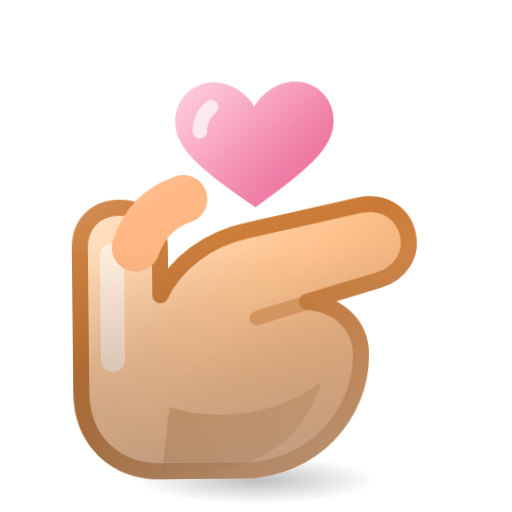
t = 0.00 s
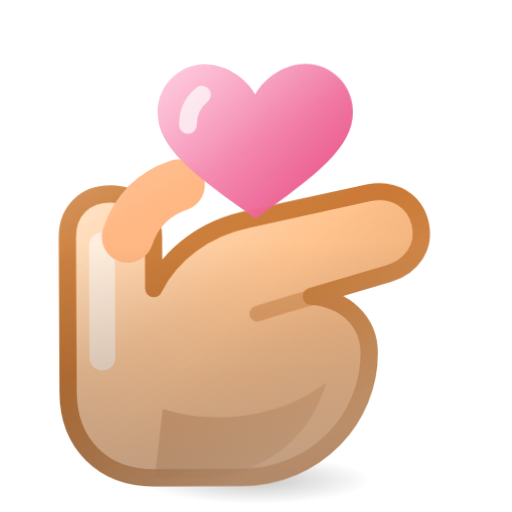
t = 0.62 s
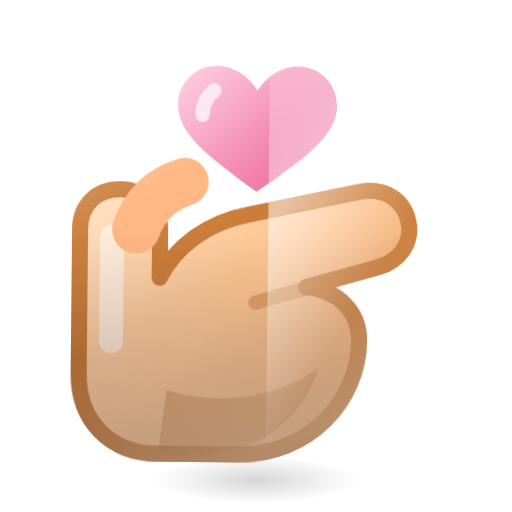
t = 1.86 s
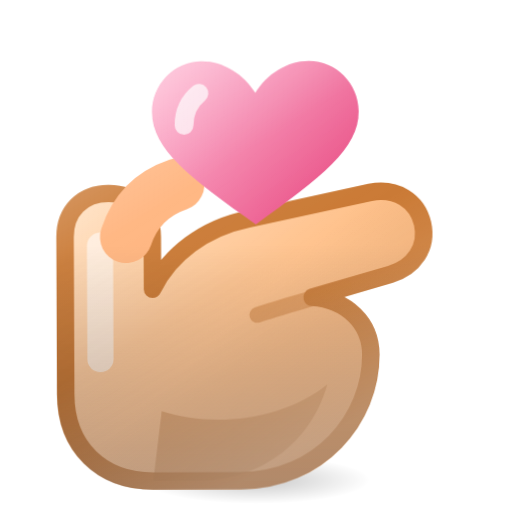
t = 2.75 s
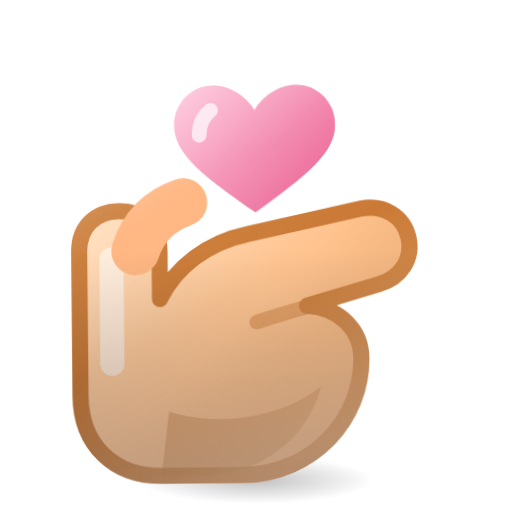
t = 3.64 s
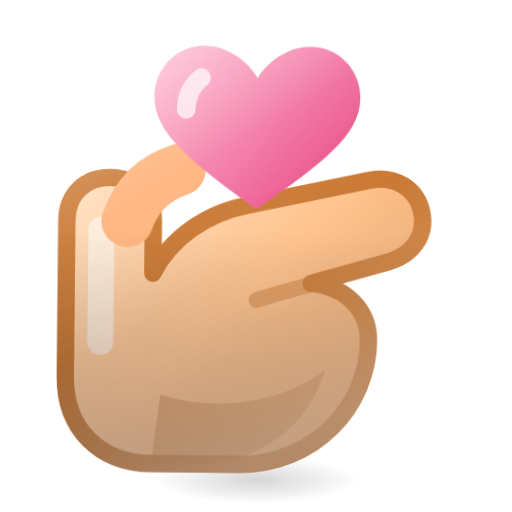
t = 4.88 s

The animated SVG that drew these frames (rendered in a browser with its animation timeline set to each time). Animation: 7 CSS @keyframes rules; one cycle of 5.50 s, repeats indefinitely.

<svg xmlns="http://www.w3.org/2000/svg" viewBox="0 0 64 64" width="64" height="64">
  <style>
    @keyframes finger-heart-pulse{0%,100%{transform:scale(1)}45%{transform:scale(1.09)}}
    @keyframes finger-heart-hp{0%,100%{transform:scale(.9);opacity:.85}50%{transform:scale(1.18);opacity:1}}
    .finger-heart-hand{transform-box:fill-box;transform-origin:center;animation:finger-heart-pulse 1.9s ease-in-out infinite}
    .finger-heart-h{transform-box:fill-box;transform-origin:center;animation:finger-heart-hp 1.9s ease-in-out infinite}
    @keyframes finger-heart-x-lift{0%,100%{transform:translateY(1.2px) rotate(-.6deg)}50%{transform:translateY(-1.2px) rotate(.6deg)}}
    @keyframes finger-heart-x-shine{0%{transform:translateX(-78px)}55%,100%{transform:translateX(78px)}}
    @keyframes finger-heart-x-spark{0%,100%{opacity:0;transform:scale(.3)}50%{opacity:1;transform:scale(1)}}
    @keyframes finger-heart-x-aura{0%,100%{opacity:.55;transform:scale(.97)}50%{opacity:1;transform:scale(1.03)}}
    @keyframes finger-heart-x-cast{0%,100%{transform:scaleX(1);opacity:.5}50%{transform:scaleX(.86);opacity:.32}}
    .finger-heart-x-lift{transform-box:fill-box;transform-origin:center;animation:finger-heart-x-lift 3.4s ease-in-out infinite}
    .finger-heart-x-shine{animation:finger-heart-x-shine 5.5s cubic-bezier(.5,0,.5,1) infinite}
    .finger-heart-x-spark{transform-box:fill-box;transform-origin:center;animation:finger-heart-x-spark 2.2s ease-in-out infinite}
    .finger-heart-x-aura{transform-box:fill-box;transform-origin:center;animation:finger-heart-x-aura 3s ease-in-out infinite}
    .finger-heart-x-cast{transform-box:fill-box;transform-origin:center;animation:finger-heart-x-cast 3.4s ease-in-out infinite}
    @media (prefers-reduced-motion:reduce){.finger-heart-x-lift,.finger-heart-x-shine,.finger-heart-x-spark,.finger-heart-x-aura,.finger-heart-x-cast{animation:none}}
  </style>
  <defs>
    <linearGradient id="finger-heart-g" x1="12" y1="20" x2="48" y2="58" gradientUnits="userSpaceOnUse">
    <stop offset="0" stop-color="#ffe2c4"/><stop offset=".5" stop-color="#ffc18a"/><stop offset="1" stop-color="#d5843f"/>
    </linearGradient>
    <linearGradient id="finger-heart-hg" x1="22" y1="8" x2="42" y2="26" gradientUnits="userSpaceOnUse">
    <stop offset="0" stop-color="#ffb3cf"/><stop offset="1" stop-color="#e63b78"/>
    </linearGradient>
    <linearGradient id="finger-heart-x-gloss" x1="18" y1="4" x2="40" y2="40" gradientUnits="userSpaceOnUse">
      <stop offset="0" stop-color="#fff" stop-opacity="0.42"/>
      <stop offset=".45" stop-color="#fff" stop-opacity=".08"/>
      <stop offset="1" stop-color="#fff" stop-opacity="0"/>
    </linearGradient>
    <linearGradient id="finger-heart-x-shade" x1="32" y1="30" x2="32" y2="64" gradientUnits="userSpaceOnUse">
      <stop offset="0" stop-color="#000" stop-opacity="0"/>
      <stop offset="1" stop-color="#0b1020" stop-opacity=".34"/>
    </linearGradient>
    <linearGradient id="finger-heart-x-rim" x1="44" y1="52" x2="26" y2="20" gradientUnits="userSpaceOnUse">
      <stop offset="0" stop-color="#ffffff" stop-opacity="0.3"/>
      <stop offset=".6" stop-color="#ffffff" stop-opacity="0"/>
    </linearGradient>
    <linearGradient id="finger-heart-x-shine-g" x1="0" y1="0" x2="26" y2="16" gradientUnits="userSpaceOnUse">
      <stop offset="0" stop-color="#fff" stop-opacity="0"/>
      <stop offset=".5" stop-color="#fff" stop-opacity=".55"/>
      <stop offset="1" stop-color="#fff" stop-opacity="0"/>
    </linearGradient>
    <radialGradient id="finger-heart-x-cast-g" cx=".5" cy=".5" r=".5">
      <stop offset="0" stop-color="#000" stop-opacity=".5"/>
      <stop offset="1" stop-color="#000" stop-opacity="0"/>
    </radialGradient>
    <filter id="finger-heart-x-white" x="-20%" y="-20%" width="140%" height="140%">
      <feColorMatrix type="matrix" values="0 0 0 0 1  0 0 0 0 1  0 0 0 0 1  0 0 0 1 0"/>
    </filter>
    <mask id="finger-heart-x-mask" maskUnits="userSpaceOnUse" x="0" y="0" width="64" height="64">
      <g filter="url(#finger-heart-x-white)">
        <g class="finger-heart-hand">
        <path d="M20 58c-6 0-10-4-10-10V30c0-3 2-5 5-5s5 2 5 5v6c2-4 6-7 11-8l14-3c3-.6 5.4 1 6 3.6.6 2.7-1 5-3.7 5.8l-9 2.6c4 .3 6.7 3 6.7 6.6C45 51 39 58 30 58Z"
        fill="url(#finger-heart-g)" stroke="#c9762f" stroke-width="2" stroke-linejoin="round"/>
        <path d="M14 31v13" stroke="#fff" stroke-opacity=".55" stroke-width="3" stroke-linecap="round"/>
        <path d="M21 50c6 2 14 1 19-3-2 7-8 11-15 11h-5Z" fill="#b96b28" opacity=".4"/>
        <path d="M32 39c3-1 7-2 10-3" stroke="#c9762f" stroke-opacity=".5" stroke-width="1.8" stroke-linecap="round" fill="none"/>
        <path d="M23 24c-3 1-5 3-6 6" stroke="#ffb27a" stroke-width="6" stroke-linecap="round" fill="none"/>
        </g>
        <g class="finger-heart-h">
        <path d="M32 26c-7-5-11-8-11-12 0-3 2.4-5.4 5.3-5.4 2.3 0 4.5 1.4 5.7 3.4 1.2-2 3.4-3.4 5.7-3.4C40.6 8.6 43 11 43 14c0 4-4 7-11 12Z" fill="url(#finger-heart-hg)"/>
        <path d="M26 12c-1 .8-1.6 2-1.6 3.4" stroke="#fff" stroke-opacity=".7" stroke-width="2" stroke-linecap="round" fill="none"/>
        </g>
      </g>
    </mask>
  </defs>
  <ellipse class="finger-heart-x-cast" cx="32" cy="60" rx="15" ry="3" fill="url(#finger-heart-x-cast-g)"/>
  <g class="finger-heart-x-lift">
    <g class="finger-heart-hand">
    <path d="M20 58c-6 0-10-4-10-10V30c0-3 2-5 5-5s5 2 5 5v6c2-4 6-7 11-8l14-3c3-.6 5.4 1 6 3.6.6 2.7-1 5-3.7 5.8l-9 2.6c4 .3 6.7 3 6.7 6.6C45 51 39 58 30 58Z"
    fill="url(#finger-heart-g)" stroke="#c9762f" stroke-width="2" stroke-linejoin="round"/>
    <path d="M14 31v13" stroke="#fff" stroke-opacity=".55" stroke-width="3" stroke-linecap="round"/>
    <path d="M21 50c6 2 14 1 19-3-2 7-8 11-15 11h-5Z" fill="#b96b28" opacity=".4"/>
    <path d="M32 39c3-1 7-2 10-3" stroke="#c9762f" stroke-opacity=".5" stroke-width="1.8" stroke-linecap="round" fill="none"/>
    <path d="M23 24c-3 1-5 3-6 6" stroke="#ffb27a" stroke-width="6" stroke-linecap="round" fill="none"/>
    </g>
    <g class="finger-heart-h">
    <path d="M32 26c-7-5-11-8-11-12 0-3 2.4-5.4 5.3-5.4 2.3 0 4.5 1.4 5.7 3.4 1.2-2 3.4-3.4 5.7-3.4C40.6 8.6 43 11 43 14c0 4-4 7-11 12Z" fill="url(#finger-heart-hg)"/>
    <path d="M26 12c-1 .8-1.6 2-1.6 3.4" stroke="#fff" stroke-opacity=".7" stroke-width="2" stroke-linecap="round" fill="none"/>
    </g>
    <g mask="url(#finger-heart-x-mask)">
      <rect x="0" y="0" width="64" height="64" fill="url(#finger-heart-x-shade)"/>
      <rect x="0" y="0" width="64" height="64" fill="url(#finger-heart-x-gloss)"/>
      <rect x="0" y="0" width="64" height="64" fill="url(#finger-heart-x-rim)"/>
      <rect class="finger-heart-x-shine" x="0" y="-16" width="26" height="96" fill="url(#finger-heart-x-shine-g)" transform="rotate(18 32 32)"/>
    </g>
  </g>

</svg>
